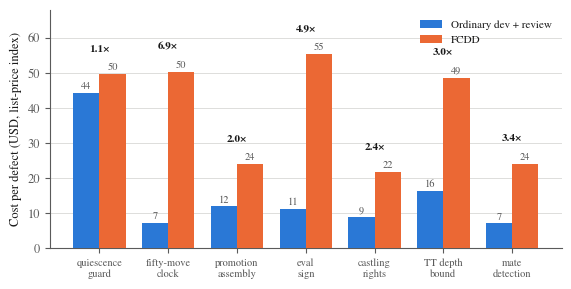
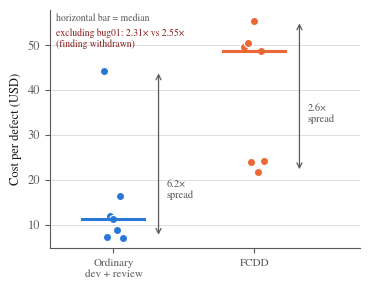
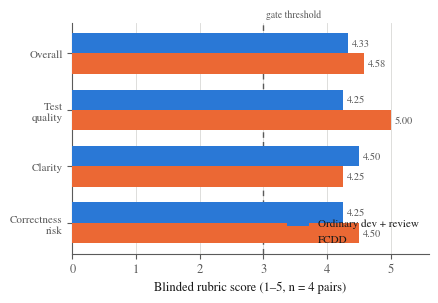
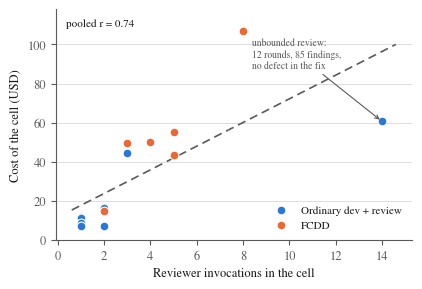

Recreate these plots in Python, in order.
#!/usr/bin/env python3
"""Publication figures for the FCDD cost study.

Palette: dataviz default categorical slots 1-2 (#2a78d6 blue, #eb6834 orange),
validated colourblind-safe for this pair (worst-case protan ΔE 24.7, normal
33.6, both well above the 8/15 floors). Print target, so no interaction layer;
identity is carried by legend AND position AND direct labels, never by colour
alone. Greyscale-safe as a secondary check: the two hues differ in lightness.

Outputs PDF (vector, for LaTeX) and PNG (for review) into this directory.
"""
import matplotlib
matplotlib.use("Agg")
import matplotlib.pyplot as plt
import numpy as np

A_COL, B_COL = "#2a78d6", "#eb6834"
INK, MUTED, GRID = "#1a1a1a", "#5a5a5a", "#d8d8d6"

plt.rcParams.update({
    "font.family": "serif",
    "font.serif": ["Nimbus Roman", "DejaVu Serif"],
    "font.size": 9,
    "axes.edgecolor": MUTED,
    "axes.labelcolor": INK,
    "text.color": INK,
    "xtick.color": MUTED,
    "ytick.color": MUTED,
    "axes.spines.top": False,
    "axes.spines.right": False,
    "figure.dpi": 150,
})

# ---- data (v4 cells; bug03/B is the transcript-recovered figure) -----------
BUGS = ["bug01", "bug02", "bug03", "bug04", "bug05", "bug06", "bug07"]
LABELS = ["quiescence\nguard", "fifty-move\nclock", "promotion\nassembly",
          "eval\nsign", "castling\nrights", "TT depth\nbound", "mate\ndetection"]
# bug03/B imputed at pre-registered rates (was $45.76 via a borrowed blended
# rate, ~1.6x inflated); bug05/B is a lower bound (interrupted, gate passes).
A = [44.27, 7.32, 11.96, 11.30, 8.88, 16.44, 7.11]
B = [49.63, 50.37, 23.98, 55.40, 21.70, 48.69, 24.19]
A_ALL = A
QUAL_AXES = ["Correctness\nrisk", "Clarity", "Test\nquality", "Overall"]
QUAL_A = [4.25, 4.50, 4.25, 4.33]
QUAL_B = [4.50, 4.25, 5.00, 4.58]   # shown for completeness; comparison withdrawn
# reviewer count vs cost, pooled across cells (instrument finding §4.3)
REV_N = [1, 2, 5, 8, 14, 2, 1, 1, 1, 2, 3, 4, 1, 3, 5]
REV_USD = [8.66, 14.68, 43.46, 106.69, 60.68, 7.32, 11.96, 11.30, 8.88,
           16.44, 49.63, 50.37, 7.11, 44.27, 55.40]
REV_ARM = list("ABBBA" "AAAA" "ABBAAB")


def save(fig, name):
    for ext in ("pdf", "png"):
        fig.savefig(f"{name}.{ext}", bbox_inches="tight", facecolor="white")
    plt.close(fig)
    print(f"  {name}.pdf / .png")


# ---- Figure 2: paired cost per defect --------------------------------------
fig, ax = plt.subplots(figsize=(6.6, 3.1))
x = np.arange(len(BUGS))
w = 0.38
ax.bar(x - w/2, A, w, color=A_COL, label="Ordinary dev + review", zorder=3)
ax.bar(x + w/2, B, w, color=B_COL, label="FCDD", zorder=3)
for i, (a, b) in enumerate(zip(A, B)):
    ax.text(i - w/2, a + 1.2, f"{a:.0f}", ha="center", fontsize=7.5, color=MUTED)
    ax.text(i + w/2, b + 1.2, f"{b:.0f}", ha="center", fontsize=7.5, color=MUTED)
    ax.text(i, max(a, b) + 6.5, f"{b/a:.1f}×", ha="center", fontsize=8,
            color=INK, fontweight="bold")
ax.set_xticks(x, LABELS, fontsize=7.5)
ax.set_ylabel("Cost per defect (USD, list-price index)")
ax.set_ylim(0, 68)
ax.yaxis.grid(True, color=GRID, lw=0.6, zorder=0)
ax.set_axisbelow(True)
ax.legend(frameon=False, loc="upper right", fontsize=8)
save(fig, "fig2_cost_per_defect")

# ---- Figure 3: dispersion ---------------------------------------------------
fig, ax = plt.subplots(figsize=(4.0, 3.1))
for i, (vals, col, name) in enumerate([(A_ALL, A_COL, "Ordinary\ndev + review"),
                                       (B, B_COL, "FCDD")]):
    jit = np.linspace(-0.07, 0.07, len(vals))
    ax.scatter([i + j for j in jit], vals, s=34, color=col, zorder=3,
               edgecolor="white", linewidth=0.8)
    ax.plot([i - 0.22, i + 0.22], [np.median(vals)] * 2, color=col, lw=2.2, zorder=4)
    ax.annotate("", xy=(i + 0.32, min(vals)), xytext=(i + 0.32, max(vals)),
                arrowprops=dict(arrowstyle="<->", color=MUTED, lw=0.9))
    ax.text(i + 0.38, np.sqrt(min(vals) * max(vals)),
            f"{max(vals)/min(vals):.1f}×\nspread", fontsize=7.5, color=MUTED, va="center")
ax.set_xticks([0, 1], ["Ordinary\ndev + review", "FCDD"], fontsize=8)
ax.set_xlim(-0.45, 1.75)
ax.set_ylabel("Cost per defect (USD)")
ax.yaxis.grid(True, color=GRID, lw=0.6, zorder=0)
ax.set_axisbelow(True)
ax.text(0.02, 0.985, "horizontal bar = median", transform=ax.transAxes,
        fontsize=7, color=MUTED, va="top")
ax.text(0.02, 0.925,
        "excluding bug01: 2.31× vs 2.55×\n(finding withdrawn)",
        transform=ax.transAxes, fontsize=7, color="#8a1f1f", va="top")
save(fig, "fig3_dispersion")

# ---- Figure 4: blinded quality ---------------------------------------------
fig, ax = plt.subplots(figsize=(4.6, 3.0))
y = np.arange(len(QUAL_AXES))
h = 0.36
ax.barh(y + h/2, QUAL_A, h, color=A_COL, label="Ordinary dev + review", zorder=3)
ax.barh(y - h/2, QUAL_B, h, color=B_COL, label="FCDD", zorder=3)
for i, (a, b) in enumerate(zip(QUAL_A, QUAL_B)):
    ax.text(a + 0.06, i + h/2, f"{a:.2f}", va="center", fontsize=7.5, color=MUTED)
    ax.text(b + 0.06, i - h/2, f"{b:.2f}", va="center", fontsize=7.5, color=MUTED)
ax.axvline(3, color=MUTED, ls=(0, (4, 3)), lw=1)
ax.text(3.04, len(QUAL_AXES) - 0.35, "gate threshold", fontsize=7, color=MUTED)
ax.set_yticks(y, QUAL_AXES, fontsize=8)
ax.set_xlim(0, 5.6)
ax.set_xlabel("Blinded rubric score (1–5, n = 4 pairs)")
ax.xaxis.grid(True, color=GRID, lw=0.6, zorder=0)
ax.set_axisbelow(True)
ax.legend(frameon=False, loc="lower right", fontsize=8)
save(fig, "fig4_quality")

# ---- Figure 5: the instrument finding ---------------------------------------
fig, ax = plt.subplots(figsize=(4.6, 3.0))
for arm, col, name in (("A", A_COL, "Ordinary dev + review"), ("B", B_COL, "FCDD")):
    xs = [n for n, a in zip(REV_N, REV_ARM) if a == arm]
    ys = [u for u, a in zip(REV_USD, REV_ARM) if a == arm]
    ax.scatter(xs, ys, s=40, color=col, label=name, zorder=3,
               edgecolor="white", linewidth=0.8)
z = np.polyfit(REV_N, REV_USD, 1)
xr = np.array([0.6, 14.6])
ax.plot(xr, np.poly1d(z)(xr), color=MUTED, lw=1.2, ls=(0, (5, 3)), zorder=2)
r = np.corrcoef(REV_N, REV_USD)[0, 1]
ax.text(0.03, 0.96, f"pooled r = {r:.2f}", transform=ax.transAxes,
        fontsize=8, color=INK, va="top")
ax.annotate("unbounded review:\n12 rounds, 85 findings,\nno defect in the fix",
            xy=(14, 60.68), xytext=(8.4, 88), fontsize=7, color=MUTED,
            arrowprops=dict(arrowstyle="->", color=MUTED, lw=0.8))
ax.set_xlabel("Reviewer invocations in the cell")
ax.set_ylabel("Cost of the cell (USD)")
ax.set_ylim(0, 118)
ax.yaxis.grid(True, color=GRID, lw=0.6, zorder=0)
ax.set_axisbelow(True)
ax.legend(frameon=False, loc="lower right", fontsize=8)
save(fig, "fig5_review_effort_vs_cost")

print("figures written")
